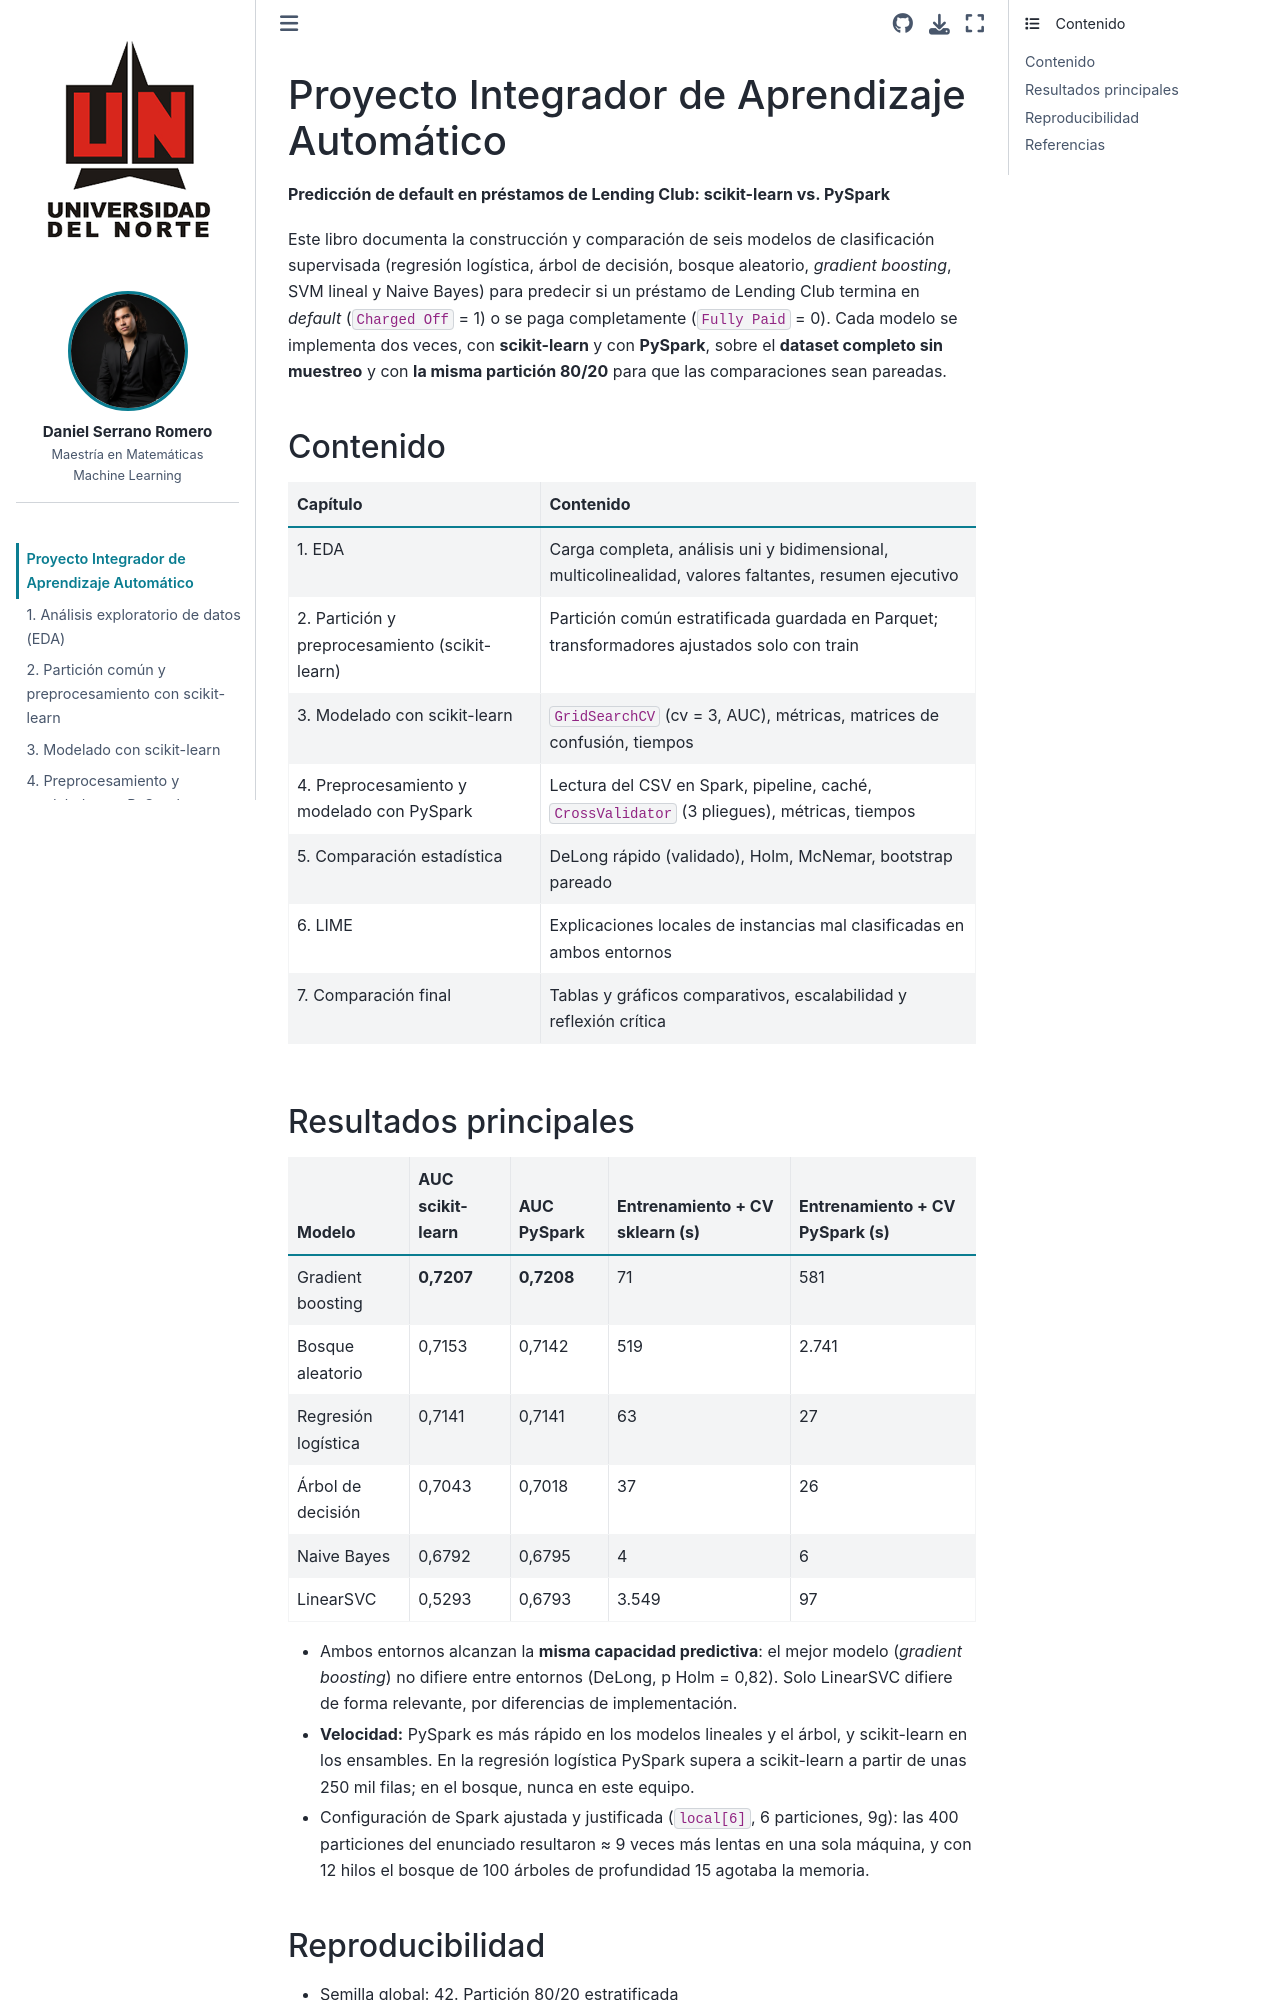

repository: danielserrero2124-oss/jbook_ml_dsr · page: intro.html · generator: jekyll

# Proyecto Integrador de Aprendizaje Automático

**Predicción de default en préstamos de Lending Club: scikit-learn vs. PySpark**

Este libro documenta la construcción y comparación de seis modelos de clasificación
supervisada (regresión logística, árbol de decisión, bosque aleatorio, *gradient boosting*,
SVM lineal y Naive Bayes) para predecir si un préstamo de Lending Club termina en *default*
(`Charged Off` = 1) o se paga completamente (`Fully Paid` = 0). Cada modelo se implementa
dos veces, con **scikit-learn** y con **PySpark**, sobre el **dataset completo sin muestreo**
y con **la misma partición 80/20** para que las comparaciones sean pareadas.

## Contenido

| Capítulo | Contenido |
|---|---|
| 1. EDA | Carga completa, análisis uni y bidimensional, multicolinealidad, valores faltantes, resumen ejecutivo |
| 2. Partición y preprocesamiento (scikit-learn) | Partición común estratificada guardada en Parquet; transformadores ajustados solo con train |
| 3. Modelado con scikit-learn | `GridSearchCV` (cv = 3, AUC), métricas, matrices de confusión, tiempos |
| 4. Preprocesamiento y modelado con PySpark | Lectura del CSV en Spark, pipeline, caché, `CrossValidator` (3 pliegues), métricas, tiempos |
| 5. Comparación estadística | DeLong rápido (validado), Holm, McNemar, bootstrap pareado |
| 6. LIME | Explicaciones locales de instancias mal clasificadas en ambos entornos |
| 7. Comparación final | Tablas y gráficos comparativos, escalabilidad y reflexión crítica |

## Resultados principales

| Modelo | AUC scikit-learn | AUC PySpark | Entrenamiento + CV sklearn (s) | Entrenamiento + CV PySpark (s) |
|---|---|---|---|---|
| Gradient boosting | **0,7207** | **0,7208** | 71 | 581 |
| Bosque aleatorio | 0,7153 | 0,7142 | 519 | 2.741 |
| Regresión logística | 0,7141 | 0,7141 | 63 | 27 |
| Árbol de decisión | 0,7043 | 0,7018 | 37 | 26 |
| Naive Bayes | 0,6792 | 0,6795 | 4 | 6 |
| LinearSVC | 0,5293 | 0,6793 | 3.549 | 97 |

* Ambos entornos alcanzan la **misma capacidad predictiva**: el mejor modelo (*gradient
  boosting*) no difiere entre entornos (DeLong, p Holm = 0,82). Solo LinearSVC difiere de forma
  relevante, por diferencias de implementación.
* **Velocidad:** PySpark es más rápido en los modelos lineales y el árbol, y scikit-learn en los
  ensambles. En la regresión logística PySpark supera a scikit-learn a partir de unas 250 mil
  filas; en el bosque, nunca en este equipo.
* Configuración de Spark ajustada y justificada (`local[6]`, 6 particiones, 9g): las 400
  particiones del enunciado resultaron ≈ 9 veces más lentas en una sola máquina, y con 12 hilos
  el bosque de 100 árboles de profundidad 15 agotaba la memoria.
